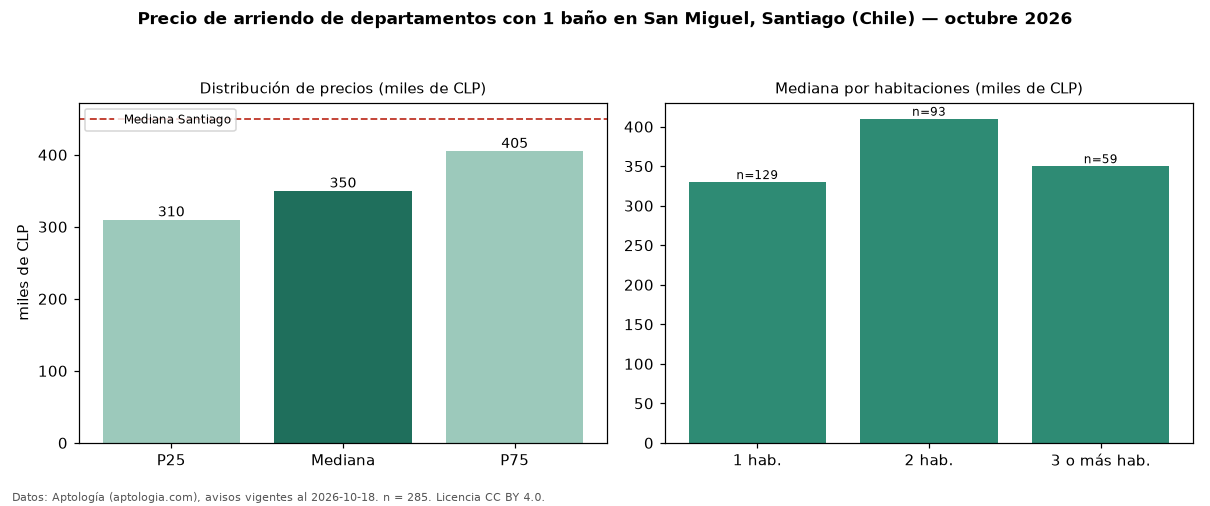

The file beside this chart, header and first rows:
seccion, metrica, valor, moneda, n
filtro, ban1, con 1 baño, , 285
precio, p25, 310000, CLP, 285
precio, mediana, 350000, CLP, 285
precio, p75, 405000, CLP, 285
precio, minimo, 160000, CLP, 285
precio, maximo, 600000, CLP, 285
m2, mediana_precio_m2, 9000, CLP, 224
m2, area_mediana_m2, 42.0, m2, 224
banos, mediana_banos, 1.0, , 
parqueadero, pct_con_parqueadero, 100.0, %, 32
habitaciones, 1, 330001, CLP, 129
habitaciones, 2, 410000, CLP, 93
habitaciones, 3+, 350000, CLP, 59
ciudad, mediana_ciudad_referencia, 450000, CLP, 
ciudad, mediana_m2_ciudad, 9800, CLP, 
fuente, fecha_datos, 2026-10-18, , 
fuente, atribucion, https://www.aptologia.com/cl/arriendo/sa…, , 
fuente, licencia, CC BY 4.0, , 
